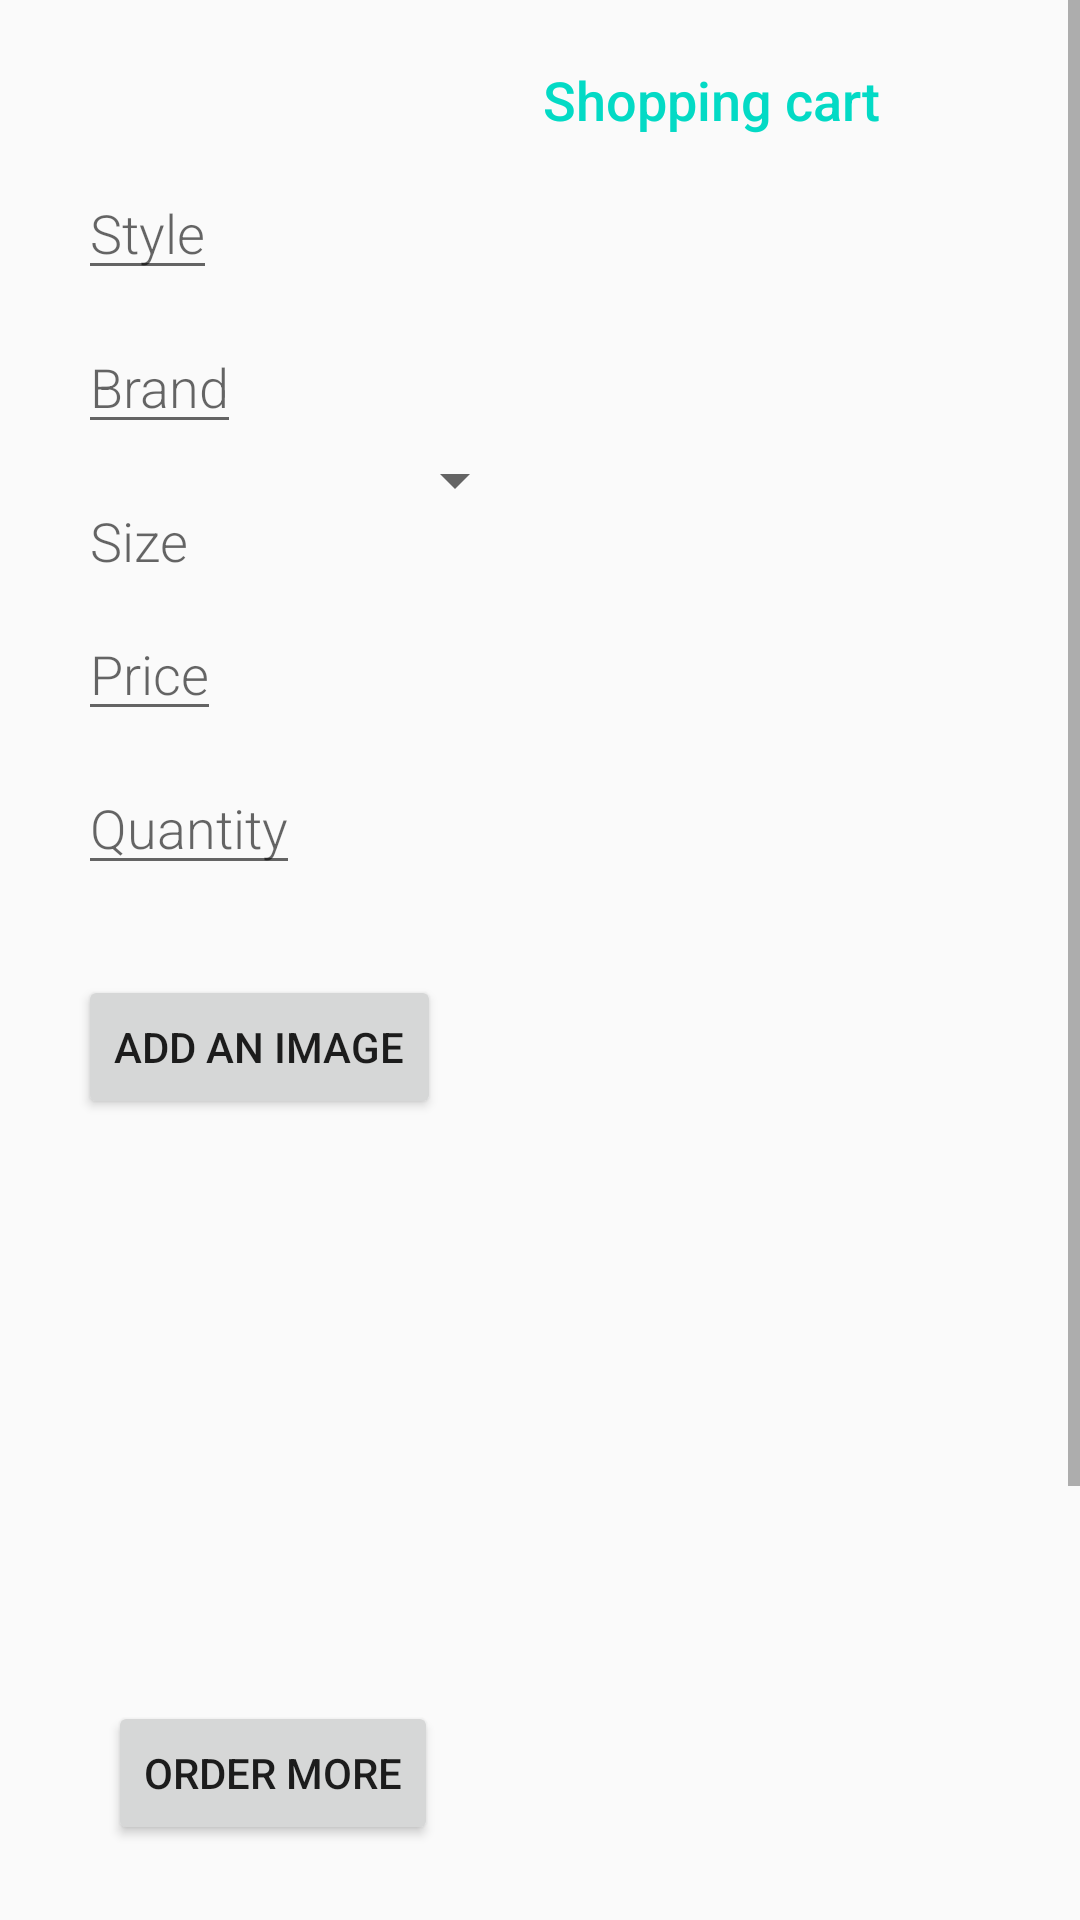

Write the Android layout XML for this screen, with the resource values it uses.
<!-- AndroidManifest.xml: activity theme EditorTheme -->
<!-- res/layout/activity_editor.xml -->
<?xml version="1.0" encoding="utf-8"?>
<ScrollView xmlns:android="http://schemas.android.com/apk/res/android"
    xmlns:tools="http://schemas.android.com/tools"
    android:layout_width="match_parent"
    android:layout_height="match_parent">

    <RelativeLayout
        android:layout_width="match_parent"
        android:layout_height="match_parent"
        android:padding="@dimen/activity_margin"
        android:weightSum="1"
        tools:context=".ui.EditorActivity">

        <TextView
            android:id="@+id/textCartView"
            style="@style/CategoryStyle"
            android:layout_width="match_parent"
            android:layout_height="wrap_content"
            android:layout_marginStart="165dp"
            android:text="@string/shopping_cart" />

        <EditText
            android:id="@+id/edit_name"
            style="@style/EditorFieldStyle"
            android:layout_below="@+id/textCartView"
            android:hint="@string/style"
            android:inputType="textCapWords" />

        <EditText
            android:id="@+id/edit_brand_name"
            style="@style/EditorFieldStyle"
            android:layout_below="@+id/edit_name"
            android:hint="@string/brand"
            android:inputType="textCapWords" />

        <TextView
            android:id="@+id/size"
            android:layout_width="wrap_content"
            android:layout_height="wrap_content"
            android:layout_below="@+id/edit_brand_name"
            android:layout_marginStart="14dp"
            android:fontFamily="sans-serif-light"
            android:hint="@string/size"
            android:inputType="number"
            android:paddingTop="20dp"
            android:textAppearance="?android:textAppearanceMedium" />

        
        <Spinner
            android:id="@+id/spinner_size"
            android:layout_width="wrap_content"
            android:layout_height="wrap_content"
            android:layout_below="@+id/edit_brand_name"
            android:layout_marginStart="65dp"
            android:layout_toRightOf="@+id/size"
            android:paddingTop="20dp"
            android:spinnerMode="dropdown" />

        <EditText
            android:id="@+id/edit_price_name"
            style="@style/EditorFieldStyle"
            android:layout_below="@+id/size"
            android:hint="@string/price"
            android:inputType="numberDecimal" />

        <EditText
            android:id="@+id/edit_quantity_name"
            style="@style/EditorFieldStyle"
            android:layout_below="@+id/edit_price_name"
            android:hint="@string/quantity"
            android:inputType="number" />

        <Button
            android:id="@+id/image_button"
            android:layout_width="wrap_content"
            android:layout_height="wrap_content"
            android:layout_below="@+id/edit_quantity_name"
            android:layout_marginStart="10dp"
            android:layout_marginTop="30dp"
            android:focusable="false"
            android:text="@string/add_an_image" />

        <ImageView
            android:id="@+id/image"
            android:layout_width="150dp"
            android:layout_height="150dp"
            android:layout_below="@+id/image_button"
            android:layout_marginBottom="12dp"
            android:layout_marginTop="12dp"
            android:scaleType="centerCrop" />

        <TextView
            android:id="@+id/image_uri"
            android:layout_width="wrap_content"
            android:layout_height="wrap_content"
            android:layout_below="@+id/image" />

        <LinearLayout
            android:layout_width="wrap_content"
            android:layout_height="wrap_content"
            android:orientation="vertical"
            android:layout_below="@+id/image" >

        <Button
            android:id="@+id/order_button"
            android:layout_width="wrap_content"
            android:layout_height="wrap_content"
            android:layout_margin="20dp"
            android:focusable="false"
            android:text="@string/order_more" />

        <Button
            android:id="@+id/receive_button"
            android:layout_width="wrap_content"
            android:layout_height="wrap_content"
            android:layout_margin="20dp"
            android:layout_toRightOf="@+id/order_button"
            android:focusable="false"
            android:text="@string/receive" />

        <Button
            android:id="@+id/sell_button"
            android:layout_width="wrap_content"
            android:layout_height="wrap_content"
            android:layout_margin="20dp"
            android:layout_toRightOf="@+id/receive_button"
            android:focusable="false"
            android:text="@string/sale" />

    </LinearLayout>

    </RelativeLayout>
</ScrollView>
<!-- resources referenced by this layout -->
<resources>
  <dimen name="activity_margin">16dp</dimen>
  <string name="add_an_image">Add An Image</string>
  <string name="brand">Brand</string>
  <string name="order_more">Order More</string>
  <string name="price">Price</string>
  <string name="quantity">Quantity</string>
  <string name="receive">Receive</string>
  <string name="sale">Sale</string>
  <string name="shopping_cart">Shopping cart</string>
  <string name="size">Size</string>
  <string name="style">Style</string>
  <style name="CategoryStyle">
          <item name="android:layout_height">wrap_content</item>
          <item name="android:layout_width">wrap_content</item>
          <item name="android:paddingTop">5dp</item>
          <item name="android:textColor">@color/colorAccent</item>
          <item name="android:fontFamily">sans-serif-medium</item>
          <item name="android:textAppearance">?android:textAppearanceMedium</item>
      </style>
  <style name="EditorFieldStyle">
          <item name="android:layout_height">wrap_content</item>
          <item name="android:layout_width">wrap_content</item>
          <item name="android:fontFamily">sans-serif-light</item>
          <item name="android:layout_marginStart">10dp</item>
          <item name="android:paddingTop">20dp</item>
          <item name="android:textAppearance">?android:textAppearanceMedium</item>
      </style>
  <style name="EditorTheme" parent="Theme.AppCompat.Light.DarkActionBar">
          <item name="colorPrimary">@color/editorColorPrimary</item>
          <item name="colorPrimaryDark">@color/editorColorPrimaryDark</item>
          <item name="colorAccent">@color/colorAccent</item>
      </style>
  <!-- not gathered from this repository: default colours our renderer supplied (Android Studio template values) -->
  <color name="colorAccent">#FF03DAC5</color>
</resources>
